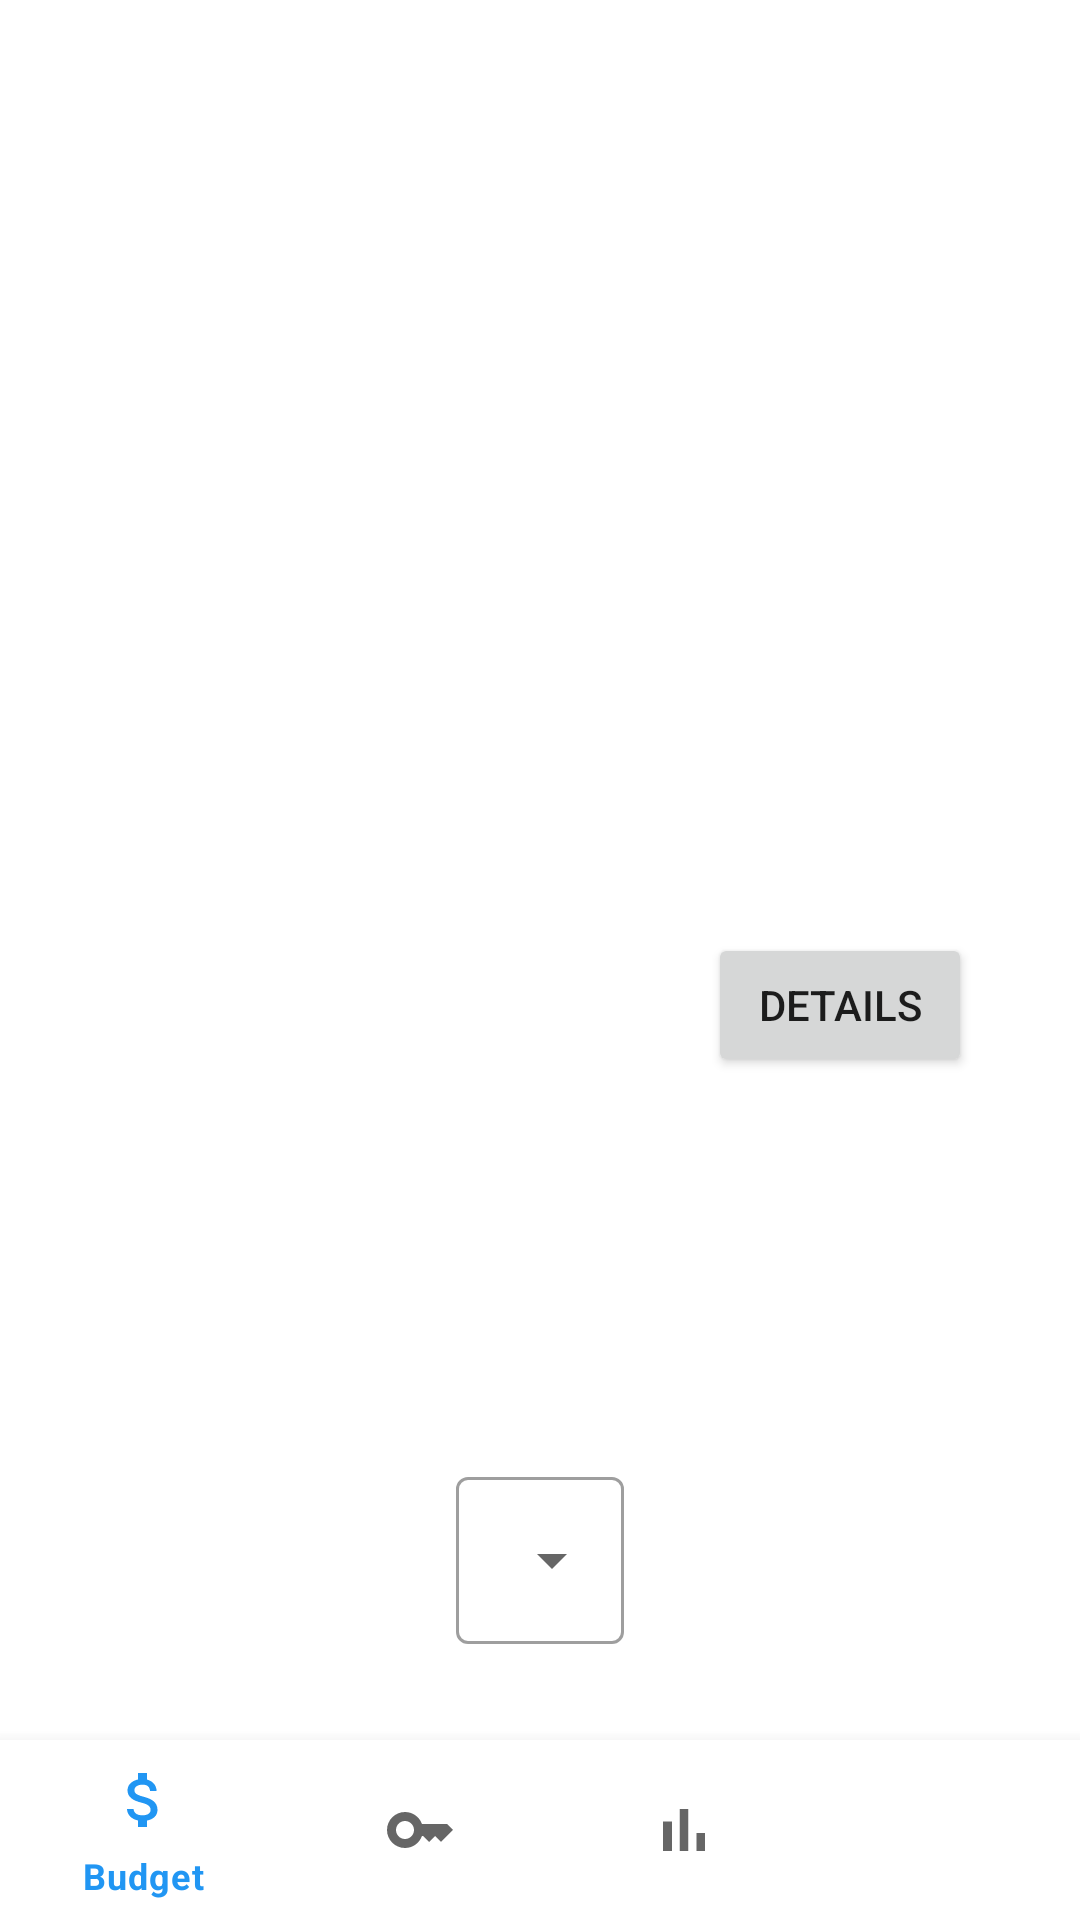

Reconstruct the res/layout file that produces this screen, plus the resources it refers to.
<!-- AndroidManifest.xml: application theme Theme.FYP2022 -->
<!-- res/layout/activity_summary.xml -->
<?xml version="1.0" encoding="utf-8"?>
<androidx.constraintlayout.widget.ConstraintLayout xmlns:android="http://schemas.android.com/apk/res/android"
    xmlns:app="http://schemas.android.com/apk/res-auto"
    xmlns:tools="http://schemas.android.com/tools"
    android:layout_width="match_parent"
    android:layout_height="match_parent"
    tools:context=".Summary">

    <com.google.android.material.textfield.TextInputLayout
        android:id="@+id/dd_month"
        style="@style/Widget.MaterialComponents.TextInputLayout.OutlinedBox.ExposedDropdownMenu"
        android:layout_width="wrap_content"
        android:layout_height="wrap_content"

        android:layout_marginBottom="32dp"
        app:layout_constraintBottom_toTopOf="@+id/bottom_navigation"
        app:layout_constraintEnd_toEndOf="parent"
        app:layout_constraintStart_toStartOf="parent">

        <AutoCompleteTextView
            android:id="@+id/actv_month"
            android:layout_width="match_parent"
            android:layout_height="match_parent"
            android:layout_weight="1"
            android:dropDownHeight="200dp"
            android:inputType="none"
            android:textAllCaps="true"
            android:textSize="16sp"
            android:textStyle="bold" />
    </com.google.android.material.textfield.TextInputLayout>

    <Button
        android:id="@+id/btn_details"
        android:layout_width="wrap_content"
        android:layout_height="wrap_content"
        android:layout_marginEnd="36dp"
        android:layout_marginBottom="128dp"
        android:text="@string/details"
        app:layout_constraintBottom_toTopOf="@+id/dd_month"
        app:layout_constraintEnd_toEndOf="parent" />

    <androidx.constraintlayout.widget.ConstraintLayout
        android:id="@+id/layout_summaryDetails"
        android:layout_width="409dp"
        android:layout_height="150dp"
        android:layout_marginStart="1dp"
        android:layout_marginEnd="1dp"
        android:layout_marginBottom="24dp"
        app:layout_constraintBottom_toTopOf="@+id/btn_details"
        app:layout_constraintEnd_toEndOf="parent"
        app:layout_constraintStart_toStartOf="parent">

    </androidx.constraintlayout.widget.ConstraintLayout>

    <com.google.android.material.bottomnavigation.BottomNavigationView
        android:id="@+id/bottom_navigation"
        android:layout_width="match_parent"
        android:layout_height="60dp"
        android:layout_alignParentBottom="true"
        app:itemHorizontalTranslationEnabled="true"
        app:layout_constraintBottom_toBottomOf="parent"
        app:layout_constraintEnd_toEndOf="parent"
        app:layout_constraintStart_toStartOf="parent"
        app:menu="@menu/bottom_nav"
        android:background="@color/white"/>

    <View
        android:id="@+id/divider9"
        android:layout_width="409dp"
        android:layout_height="1dp"
        android:background="?android:attr/listDivider"
        android:visibility="invisible"
        app:layout_constraintBottom_toTopOf="@+id/bottom_navigation"
        app:layout_constraintEnd_toEndOf="parent"
        app:layout_constraintStart_toStartOf="parent"
        app:layout_constraintTop_toTopOf="parent" />


</androidx.constraintlayout.widget.ConstraintLayout>
<!-- resources referenced by this layout -->
<resources>
  <color name="white">#FFFFFFFF</color>
  <string name="details">Details</string>
  <style name="Theme.FYP2022" parent="Theme.MaterialComponents.DayNight.DarkActionBar">
  
          
          <item name="colorSecondary">@color/teal_200</item>
          <item name="colorSecondaryVariant">@color/teal_700</item>
          <item name="colorOnSecondary">@color/black</item>
          
          <item name="android:statusBarColor" tools:targetApi="l">?attr/colorPrimaryVariant</item>
          
          
          <item name="colorPrimary">@color/blue_500</item>
          <item name="colorPrimaryVariant">@color/blue_700</item>
          <item name="colorOnPrimary">@color/white</item>
  
      </style>
  <color name="teal_200">#FF03DAC5</color>
  <color name="teal_700">#FF018786</color>
  <color name="black">#FF000000</color>
  <color name="blue_500">#2196F3</color>
  <color name="blue_700">#1976D2</color>
</resources>
